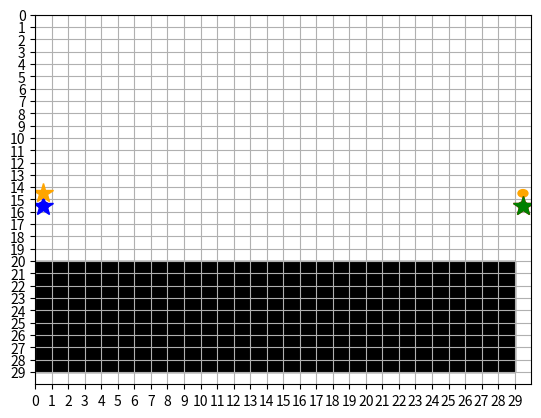

Python code for this plot:
import numpy as np
import matplotlib.pyplot as plt
import matplotlib.animation as animation
import heapq

# グリッドサイズの設定 (幅, 高さ)
GRID_SIZE = (30, 30)

# 障害物の位置の設定（自由に変更可能）
obstacles = [(i, j) for i in range(0,29) for j in range(20,29)]

# エージェントのスタート位置とゴール位置の設定（自由に変更可能）
agents_info = [
    {'start': (0, 15), 'goal': (29, 15)},
    {'start': (29, 14), 'goal': (0, 14)},
    {'start': (14, 29), 'goal': (0, 15)},
    {'start': (15, 29), 'goal': (29, 15)}
]

# グリッドの初期化 (高さ, 幅)
grid = np.zeros((GRID_SIZE[1], GRID_SIZE[0]))

# 障害物をグリッドに配置
for obs in obstacles:
    x, y = obs
    grid[y][x] = 1  # grid[y][x]

# エージェントのリストを作成
agents = []
for info in agents_info:
    agent = {'start': info['start'], 'goal': info['goal'], 'path': []}
    agents.append(agent)

# エージェントに優先度を割り当て（必要に応じて変更可能）
agents = sorted(agents, key=lambda x: x['start'])

def heuristic(a, b):
    """マンハッタン距離の計算"""
    return abs(a[0] - b[0]) + abs(a[1] - b[1])

def a_star(start, goal, grid, occupied):
    """A*アルゴリズムの実装"""
    neighbors = [(0,1),(1,0),(0,-1),(-1,0)]
    close_set = set()
    came_from = {}
    gscore = {start:0}
    fscore = {start:heuristic(start, goal)}
    oheap = []
    heapq.heappush(oheap, (fscore[start], start))
    
    while oheap:
        current = heapq.heappop(oheap)[1]
        if current == goal:
            data = [current]
            while current in came_from:
                current = came_from[current]
                data.append(current)
            return data[::-1]
        close_set.add(current)
        for i, j in neighbors:
            neighbor = current[0]+i, current[1]+j
            tentative_g_score = gscore[current] + 1
            if 0 <= neighbor[0] < GRID_SIZE[0] and 0 <= neighbor[1] < GRID_SIZE[1]:
                if grid[neighbor[1]][neighbor[0]] == 1:
                    continue
            else:
                continue
            if neighbor in occupied:
                continue
            if neighbor in close_set and tentative_g_score >= gscore.get(neighbor, 0):
                continue
            if tentative_g_score < gscore.get(neighbor, 0) or neighbor not in [i[1] for i in oheap]:
                came_from[neighbor] = current
                gscore[neighbor] = tentative_g_score
                fscore[neighbor] = tentative_g_score + heuristic(neighbor, goal)
                heapq.heappush(oheap, (fscore[neighbor], neighbor))
    return None

# エージェントの経路計画
occupied = set()
for idx, agent in enumerate(agents):
    path = a_star(agent['start'], agent['goal'], grid, occupied)
    if not path:
        print(f"エージェント{idx}の経路が見つかりませんでした。")
        continue
    agent['path'] = path
    occupied.update(path)  # 高優先度のエージェントの経路を占有領域として追加

# アニメーションの作成
fig, ax = plt.subplots()
ax.set_xlim(0, GRID_SIZE[0])
ax.set_ylim(0, GRID_SIZE[1])
ax.set_xticks(np.arange(0, GRID_SIZE[0], 1))
ax.set_yticks(np.arange(0, GRID_SIZE[1], 1))
ax.grid(True)

# 障害物の描画
for obs in obstacles:
    x, y = obs
    rect = plt.Rectangle((x, y), 1, 1, color='black')
    ax.add_patch(rect)

# エージェントの初期位置の設定
agent_patches = []
colors = ['red', 'blue', 'green', 'orange', 'purple', 'cyan']  # エージェントの色を定義
for idx, agent in enumerate(agents):
    color = colors[idx % len(colors)]  # エージェントの色を割り当て
    patch = plt.Circle((agent['start'][0]+0.5, agent['start'][1]+0.5), 0.3, color=color)
    agent_patches.append(patch)
    ax.add_patch(patch)
    # ゴール位置を星印で表示
    plt.plot(agent['goal'][0]+0.5, agent['goal'][1]+0.5, marker='*', color=color, markersize=15)

def animate(i):
    for idx, agent in enumerate(agents):
        if i < len(agent['path']):
            pos = agent['path'][i]
            agent_patches[idx].center = (pos[0]+0.5, pos[1]+0.5)
        else:
            # ゴールに到達したらその場に留まる
            pos = agent['goal']
            agent_patches[idx].center = (pos[0]+0.5, pos[1]+0.5)
    return agent_patches

# 最大フレーム数を計算（最も長い経路の長さ）
max_frames = max(len(agent['path']) for agent in agents)

ani = animation.FuncAnimation(fig, animate, frames=max_frames, interval=500, blit=True, repeat=False)
plt.gca().invert_yaxis()
plt.show()
